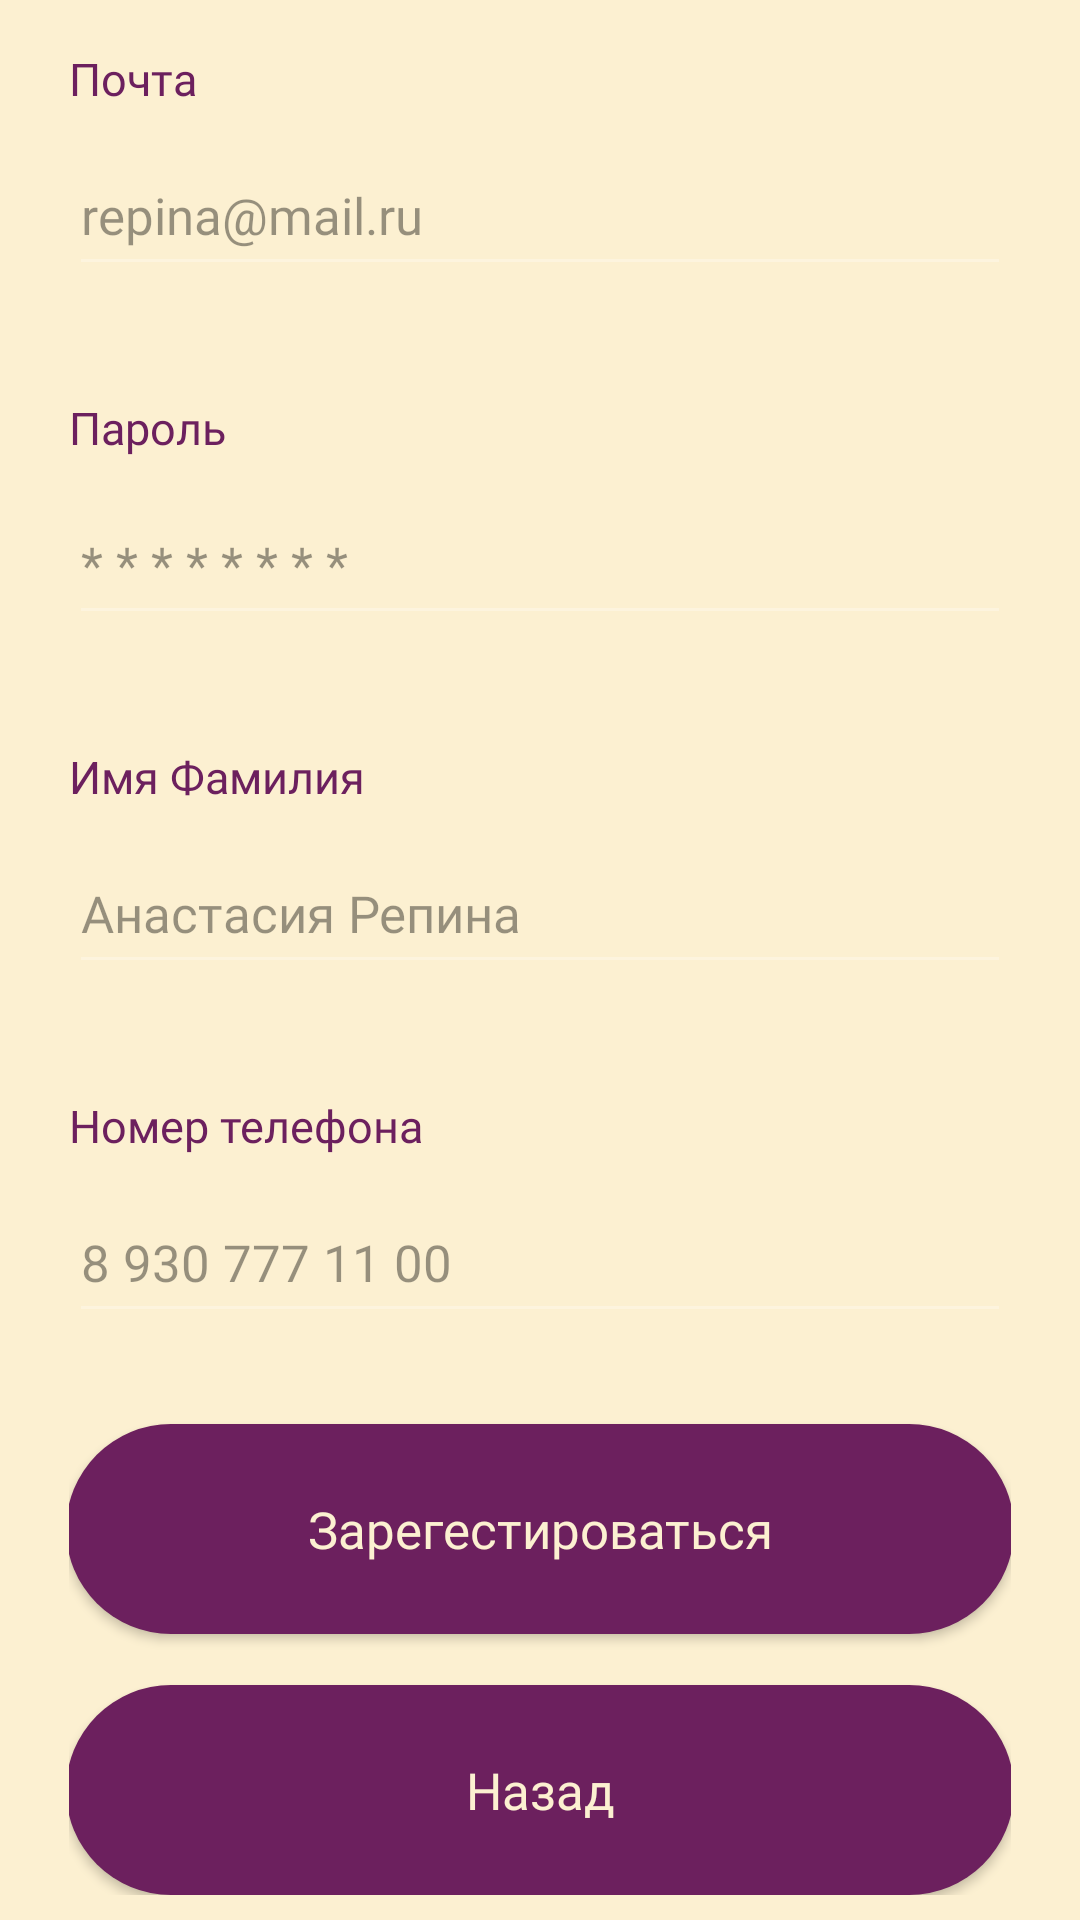

This screen was rendered from an Android layout file. Write that file and the resources it references.
<!-- AndroidManifest.xml: application theme Theme.AppCompat.NoActionBar -->
<!-- res/layout/activity_sign_up.xml -->
<?xml version="1.0" encoding="utf-8"?>
<LinearLayout xmlns:android="http://schemas.android.com/apk/res/android"
    xmlns:app="http://schemas.android.com/apk/res-auto"
    xmlns:mask="http://schemas.android.com/apk/res-auto"
    xmlns:tools="http://schemas.android.com/tools"
    android:layout_width="match_parent"
    android:layout_height="match_parent"
    android:background="@color/white"
    tools:context=".SignUpActivity">


    <ScrollView
        android:layout_width="match_parent"
        android:layout_height="match_parent"
        android:background="@color/white"
        tools:ignore="SpeakableTextPresentCheck">

        <LinearLayout
            android:layout_width="match_parent"
            android:layout_height="wrap_content"
            android:layout_gravity="center"
            android:background="@color/white"
            android:orientation="vertical">

            <LinearLayout
                android:layout_width="match_parent"
                android:layout_height="wrap_content"
                android:layout_marginLeft="23.06dp"
                android:layout_marginRight="23.06dp"
                android:gravity="center"
                android:orientation="vertical">

                <TextView
                    android:id="@+id/textView"
                    android:layout_width="match_parent"
                    android:layout_height="wrap_content"
                    android:layout_marginTop="8.02dp"
                    android:alpha="1"
                    android:fontFamily="@font/comfortaa"
                    android:text="Почта"
                    android:textColor="@color/main_color"
                    android:textSize="15sp" />

                <EditText
                    android:id="@+id/email"
                    android:layout_width="match_parent"
                    android:layout_height="50dp"
                    android:layout_marginTop="9.01dp"
                    android:alpha="0.4"
                    android:fontFamily="@font/comfortaa"
                    android:hint="repina@mail.ru"
                    android:inputType="textEmailAddress"
                    android:lines="1"
                    android:outlineAmbientShadowColor="#000000"
                    android:outlineSpotShadowColor="#000000"
                    android:shadowColor="#000000"
                    android:singleLine="true"
                    android:textColor="#000000"
                    android:textColorHighlight="#000000"
                    android:textColorHint="#000000"
                    android:textColorLink="#000000"
                    android:textSize="17sp"
                    tools:ignore="TouchTargetSizeCheck" />

                <TextView
                    android:id="@+id/textView2"
                    android:layout_width="match_parent"
                    android:layout_height="wrap_content"
                    android:layout_marginTop="37.04dp"
                    android:alpha="1"
                    android:fontFamily="@font/comfortaa"
                    android:text="Пароль"
                    android:textColor="@color/main_color"
                    android:textSize="15sp" />

                <EditText
                    android:id="@+id/password"
                    android:layout_width="match_parent"
                    android:layout_height="50dp"
                    android:layout_marginTop="9.01dp"
                    android:alpha="0.4"
                    android:fontFamily="@font/comfortaa"
                    android:hint="* * * * * * * * "
                    android:inputType="textPassword"
                    android:lines="1"
                    android:singleLine="true"
                    android:textColor="#000000"
                    android:textColorHighlight="#000000"
                    android:textColorHint="#000000"
                    android:textColorLink="#000000"
                    android:textSize="17sp"
                    tools:ignore="TouchTargetSizeCheck" />

                <TextView
                    android:id="@+id/textView4"
                    android:layout_width="match_parent"
                    android:layout_height="wrap_content"
                    android:layout_marginTop="37.04dp"
                    android:alpha="1"
                    android:fontFamily="@font/comfortaa"
                    android:text="Имя Фамилия"
                    android:textColor="@color/main_color"
                    android:textSize="15sp" />

                <EditText
                    android:id="@+id/name"
                    android:layout_width="match_parent"
                    android:layout_height="50dp"
                    android:layout_marginTop="9.01dp"
                    android:alpha="0.4"
                    android:fontFamily="@font/comfortaa"
                    android:hint="Анастасия Репина"
                    android:inputType="textPersonName"
                    android:lines="1"
                    android:singleLine="true"
                    android:textColor="#000000"
                    android:textColorHighlight="#000000"
                    android:textColorHint="#000000"
                    android:textColorLink="#000000"
                    android:textSize="17sp"
                    tools:ignore="TouchTargetSizeCheck" />

                <TextView
                    android:id="@+id/textView5"
                    android:layout_width="match_parent"
                    android:layout_height="wrap_content"
                    android:layout_marginTop="37.04dp"
                    android:alpha="1"
                    android:fontFamily="@font/comfortaa"
                    android:text="Номер телефона"
                    android:textColor="@color/main_color"
                    android:textSize="15sp" />

                <EditText
                    android:id="@+id/phone"
                    android:layout_width="match_parent"
                    android:layout_height="50dp"
                    android:layout_marginTop="9.01dp"
                    android:alpha="0.4"
                    android:fontFamily="@font/comfortaa"
                    android:hint="8 930 777 11 00"
                    android:inputType="phone"
                    android:lines="1"
                    android:maxLength="16"
                    android:singleLine="true"
                    android:textColor="#000000"
                    android:textColorHighlight="#000000"
                    android:textColorHint="#000000"
                    android:textColorLink="#000000"
                    android:textSize="17sp" />


                <Button
                    android:id="@+id/button"
                    android:layout_width="316sp"
                    android:layout_height="70dp"
                    android:layout_marginTop="30.26dp"
                    android:background="@drawable/p_cornen_radius"
                    android:backgroundTint="@color/main_color"
                    android:fontFamily="@font/comfortaa"
                    android:onClick="signUp"
                    android:text="Зарегестироваться"
                    android:textAllCaps="false"
                    android:textColor="@color/white"
                    android:textSize="17sp" />

                <Button
                    android:id="@+id/button1"
                    android:layout_width="316sp"
                    android:layout_height="70dp"
                    android:layout_marginTop="17dp"
                    android:background="@drawable/p_cornen_radius"
                    android:backgroundTint="@color/main_color"
                    android:fontFamily="@font/comfortaa"
                    android:onClick="back"
                    android:text="Назад"
                    android:textAllCaps="false"
                    android:textColor="@color/white"
                    android:textSize="17sp" />

            </LinearLayout>


        </LinearLayout>
    </ScrollView>
</LinearLayout>
<!-- resources referenced by this layout -->
<resources>
  <color name="main_color">#6c205e</color>
  <color name="white">#fcf0d1</color>
  <!-- drawable p_cornen_radius (drawable-v24) -->
  <?xml version="1.0" encoding="utf-8"?>
  <shape xmlns:android="http://schemas.android.com/apk/res/android"
      android:shape="rectangle" android:padding="10dp">
      <solid android:color="@color/main_color"/>
      <corners android:radius="60dp"/>
  </shape>
</resources>
